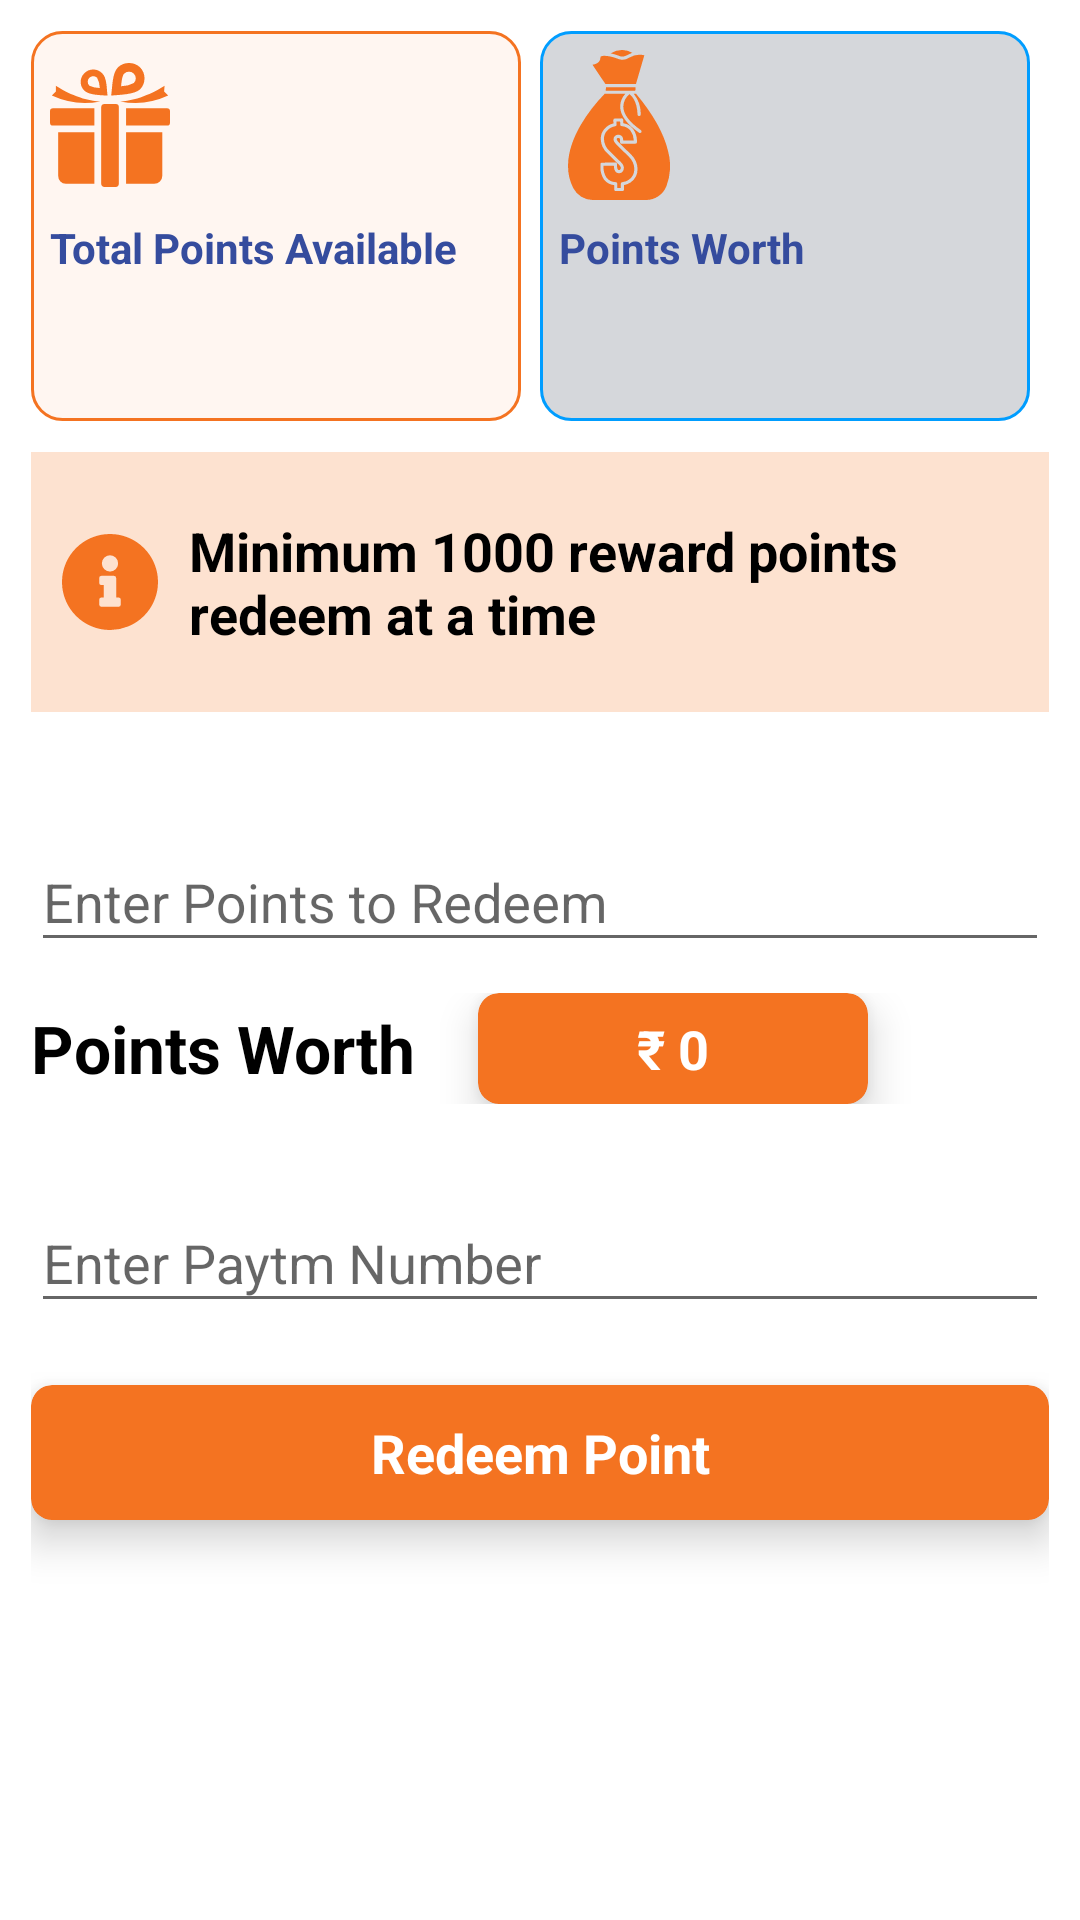

Write the Android layout XML for this screen, with the resource values it uses.
<!-- AndroidManifest.xml: application theme Theme.DoYourSurvey -->
<!-- res/layout/fragment_reedem.xml -->
<?xml version="1.0" encoding="utf-8"?>
<LinearLayout xmlns:android="http://schemas.android.com/apk/res/android"
    android:layout_width="match_parent"
    android:layout_height="match_parent"
    xmlns:app="http://schemas.android.com/apk/res-auto"
    android:orientation="vertical"
    android:padding="05pt">
    <LinearLayout
        android:layout_width="match_parent"
        android:layout_height="130dp"
        android:orientation="horizontal">
        <LinearLayout
            android:layout_width="0dp"
            android:layout_height="match_parent"
            android:orientation="vertical"
            android:layout_weight="1"
            android:layout_marginEnd="3pt"
            android:padding="03pt"
            android:background="@drawable/dash_stats_background">
            <ImageView
                android:layout_width="40dp"
                android:layout_height="50dp"
                android:src="@drawable/ic_reedem_gift"
                />
            <androidx.appcompat.widget.AppCompatTextView
                android:layout_width="match_parent"
                android:layout_height="wrap_content"
                android:gravity="center_vertical"
                android:textAppearance="?android:attr/textAppearanceSmall"
                android:textStyle="bold"
                android:text="@string/dash_total_points"
                android:textColor="@color/colorPrimary"
                android:layout_marginTop="03pt"
                />
            <TextView
                android:layout_width="match_parent"
                android:layout_height="wrap_content"
                android:layout_weight="1"
                android:gravity="center_vertical"
                android:textAppearance="?android:attr/textAppearanceLarge"
                android:textStyle="bold"
                android:textColor="@color/pro_color"
                android:id="@+id/tvFragmentReedemPointAvailable"/>


        </LinearLayout>
        <LinearLayout
            android:layout_width="0dp"
            android:layout_height="match_parent"
            android:orientation="vertical"
            android:layout_weight="1"
            android:layout_marginEnd="3pt"
            android:padding="03pt"
            android:background="@drawable/reedem_states_background">
            <ImageView
                android:layout_width="40dp"
                android:layout_height="50dp"
                android:src="@drawable/ic_reedem_money"
                />
            <androidx.appcompat.widget.AppCompatTextView
                android:layout_width="match_parent"
                android:layout_height="wrap_content"
                android:gravity="center_vertical"
                android:textAppearance="?android:attr/textAppearanceSmall"
                android:textStyle="bold"
                android:text="@string/Point_Worth"
                android:textColor="@color/colorPrimary"
                android:layout_marginTop="03pt"
                />
            <TextView
                android:layout_width="match_parent"
                android:layout_height="wrap_content"
                android:layout_weight="1"
                android:gravity="center_vertical"
                android:textAppearance="?android:attr/textAppearanceLarge"
                android:textStyle="bold"
                android:textColor="@color/pro_color"
                android:id="@+id/tvFragmentReedemPointWorth"/>


        </LinearLayout>


    </LinearLayout>

    <LinearLayout
        android:layout_width="match_parent"
        android:layout_height="wrap_content"
        android:orientation="horizontal"
        android:layout_marginTop="5pt"
        android:layout_marginBottom="5pt"
        android:background="@color/light_pro"
        android:padding="5pt"
        android:gravity="center_vertical">

        <ImageView
            android:layout_width="32dp"
            android:layout_height="32dp"
            android:src="@drawable/ic_reedem_info"/>
        <TextView
            android:layout_width="match_parent"
            android:layout_height="wrap_content"
            android:textColor="@color/black"
            android:textStyle="bold"
            android:textAppearance="?android:attr/textAppearanceMedium"
            android:text="@string/reedem_minimum"
            android:padding="05pt"/>




    </LinearLayout>

    <com.google.android.material.textfield.TextInputLayout
        android:layout_width="match_parent"
        android:layout_height="wrap_content"
        android:layout_marginTop="10pt"
        >

        <com.google.android.material.textfield.TextInputEditText
            android:layout_width="match_parent"
            android:layout_height="wrap_content"
            android:hint="@string/enter_points"
            android:inputType="number"
            android:imeOptions="actionDone"
            android:textAppearance="?android:attr/textAppearanceMedium"
            android:textColor="@color/black"
            android:textColorHint="@color/colorPrimary"
            android:id="@+id/et_Redeem_Points"
            />

    </com.google.android.material.textfield.TextInputLayout>

    <LinearLayout
        android:layout_width="match_parent"
        android:layout_height="wrap_content"
        android:layout_marginTop="05pt"
        android:orientation="horizontal"
        android:gravity="center_vertical">
        <TextView
            android:layout_width="wrap_content"
            android:layout_height="wrap_content"
            android:text="@string/Point_Worth"
            android:textColor="@color/black"
            android:textStyle="bold"
            android:textAppearance="?android:attr/textAppearanceLarge"/>
        <androidx.cardview.widget.CardView
            android:layout_width="130dp"
            android:layout_height="wrap_content"
            app:cardCornerRadius="7dp"
            app:cardElevation="8dp"
            android:elevation="8dp"
            app:cardBackgroundColor="@color/pro_color"
            android:dividerHeight="0.0px"
            android:clipToPadding="false"
            android:clipChildren="false"
            app:cardPreventCornerOverlap="false"
            android:id="@+id/cv_Frag_Panel_EditProfile"
           android:layout_marginStart="10pt"
            >
            <TextView
                android:layout_width="match_parent"
                android:layout_height="wrap_content"
                android:textColor="@color/white"
                android:textAppearance="?android:attr/textAppearanceMedium"
                android:textAllCaps="false"
                android:gravity="center"
                android:padding="03pt"
                android:textStyle="bold"
                android:text="₹ 0"
                android:id="@+id/tv_Redeem_pointsWorthselected"
                />
        </androidx.cardview.widget.CardView>

    </LinearLayout>

    <com.google.android.material.textfield.TextInputLayout
        android:layout_width="match_parent"
        android:layout_height="wrap_content"
        android:layout_marginTop="10pt"
        >

        <com.google.android.material.textfield.TextInputEditText
            android:layout_width="match_parent"
            android:layout_height="wrap_content"
            android:hint="@string/enter_paytm_number"
            android:inputType="phone"
            android:imeOptions="actionDone"
            android:textAppearance="?android:attr/textAppearanceMedium"
            android:textColor="@color/black"
            android:textColorHint="@color/colorPrimary"
            android:id="@+id/et_Redeem_PaytmNumber"
            android:maxLength="10"
            />

    </com.google.android.material.textfield.TextInputLayout>

    <androidx.cardview.widget.CardView
        android:layout_width="match_parent"
        android:layout_height="wrap_content"
        app:cardCornerRadius="7dp"
        app:cardElevation="8dp"
        android:elevation="8dp"
        app:cardBackgroundColor="@color/pro_color"
        android:dividerHeight="0.0px"
        android:clipToPadding="false"
        android:clipChildren="false"
        app:cardPreventCornerOverlap="false"
        android:id="@+id/cv_Redeem_RedeemPoint"
        android:layout_marginTop="10pt"
        >
        <TextView
            android:layout_width="match_parent"
            android:layout_height="wrap_content"
            android:textColor="@color/white"
            android:textAppearance="?android:attr/textAppearanceMedium"
            android:textAllCaps="false"
            android:gravity="center"
            android:padding="05pt"
            android:textStyle="bold"
            android:text="@string/Redeem_Points"
            />
    </androidx.cardview.widget.CardView>

</LinearLayout>
<!-- resources referenced by this layout -->
<resources>
  <color name="black">#FF000000</color>
  <color name="colorPrimary">#354C9E</color>
  <color name="light_pro">#35F47321</color>
  <color name="pro_color">#F47321</color>
  <color name="white">#FFFFFF</color>
  <!-- drawable dash_stats_background (drawable) -->
  <?xml version="1.0" encoding="utf-8"?>
  <shape xmlns:android="http://schemas.android.com/apk/res/android"
      android:shape="rectangle">
  
      <corners android:radius="10dp"/>
      <solid android:color="@color/dash_stats_solid"/>
      <stroke android:color="@color/pro_color"
          android:width="1dp"/>
  
  </shape>
  <!-- drawable reedem_states_background (drawable) -->
  <?xml version="1.0" encoding="utf-8"?>
  <shape xmlns:android="http://schemas.android.com/apk/res/android"
      android:shape="rectangle">
  
      <corners android:radius="10dp"/>
      <solid android:color="@color/reedem_stats_solid"/>
      <stroke android:color="@color/reedem_stats_stoke"
          android:width="1dp"/>
  
  </shape>
  <string name="Point_Worth">Points Worth</string>
  <string name="Redeem_Points">Redeem Point</string>
  <string name="dash_total_points">Total Points Available</string>
  <string name="enter_paytm_number">Enter Paytm Number</string>
  <string name="enter_points">Enter Points to Redeem</string>
  <string name="reedem_minimum">Minimum 1000 reward points redeem at a time </string>
  <style name="Theme.DoYourSurvey" parent="Theme.AppCompat.Light.NoActionBar">
          <item name="colorPrimary">@color/colorPrimary</item>
          <item name="colorPrimaryDark">@color/colorPrimaryDark</item>
          <item name="colorAccent">@color/colorAccent</item>
          <item name="android:forceDarkAllowed" tools:targetApi="q">false</item>
          <item name="android:homeAsUpIndicator">@drawable/ic_back_arrow</item>
          <item name="android:windowAnimationStyle">@style/CustomActivityAnimation</item>
          <item name="android:windowBackground">@drawable/gradient_splash</item>
      </style>
  <color name="dash_stats_solid">#10F47321</color>
  <color name="reedem_stats_solid">#35354052</color>
  <color name="reedem_stats_stoke">#009DFF</color>
  <color name="colorPrimaryDark">#2A3C7C</color>
  <color name="colorAccent">#F47321</color>
  <!-- drawable ic_back_arrow (drawable) -->
  <vector
  
      android:tint="#FFFFFF"
      android:width="14dp"
      android:height="24dp"
      android:viewportWidth="14"
      android:viewportHeight="24"
      xmlns:android="http://schemas.android.com/apk/res/android">
      <path android:fillColor="@android:color/white" android:pathData="M17.77,3.77l-1.77,-1.77l-10,10l10,10l1.77,-1.77l-8.23,-8.23z"/>
  </vector>
  <style name="CustomActivityAnimation" parent="@android:style/Animation.Activity">
          <item name="android:activityOpenEnterAnimation">@anim/slide_in_right</item>
          <item name="android:activityOpenExitAnimation">@anim/slide_out_left</item>
          <item name="android:activityCloseEnterAnimation">@anim/slide_in_left</item>
          <item name="android:activityCloseExitAnimation">@anim/slide_out_right</item>
      </style>
  <!-- drawable gradient_splash (drawable) -->
  <?xml version="1.0" encoding="utf-8"?>
  <shape xmlns:android="http://schemas.android.com/apk/res/android">
      <gradient
          android:angle="135"
          android:centerColor="@color/white"
          android:endColor="@color/white"
          android:startColor="@color/white"
          android:type="linear" />
  </shape>
</resources>
